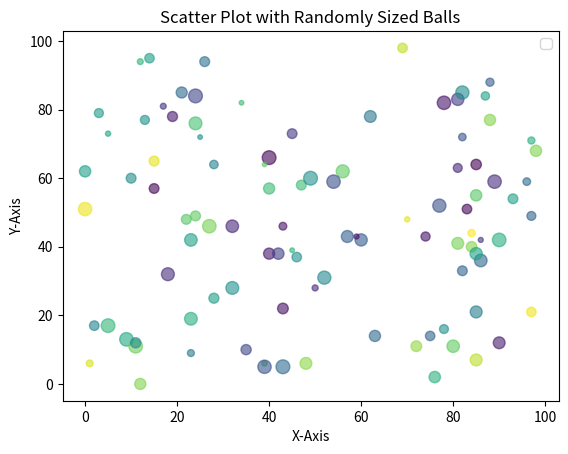

Reproduce this figure in Python.
import matplotlib.pyplot as plt
import numpy as np
x = np.random.randint(100, size=(100))
y = np.random.randint(100, size=(100))
colors = np.random.randint(100, size=(100))
sizes = np.random.randint(10,100, size=(100))
plt.scatter(x, y, c=colors, s=sizes, alpha=0.6, cmap='viridis')
plt.xlabel('X-Axis')
plt.ylabel('Y-Axis')
plt.title('Scatter Plot with Randomly Sized Balls')
plt.legend()
plt.show()
     
